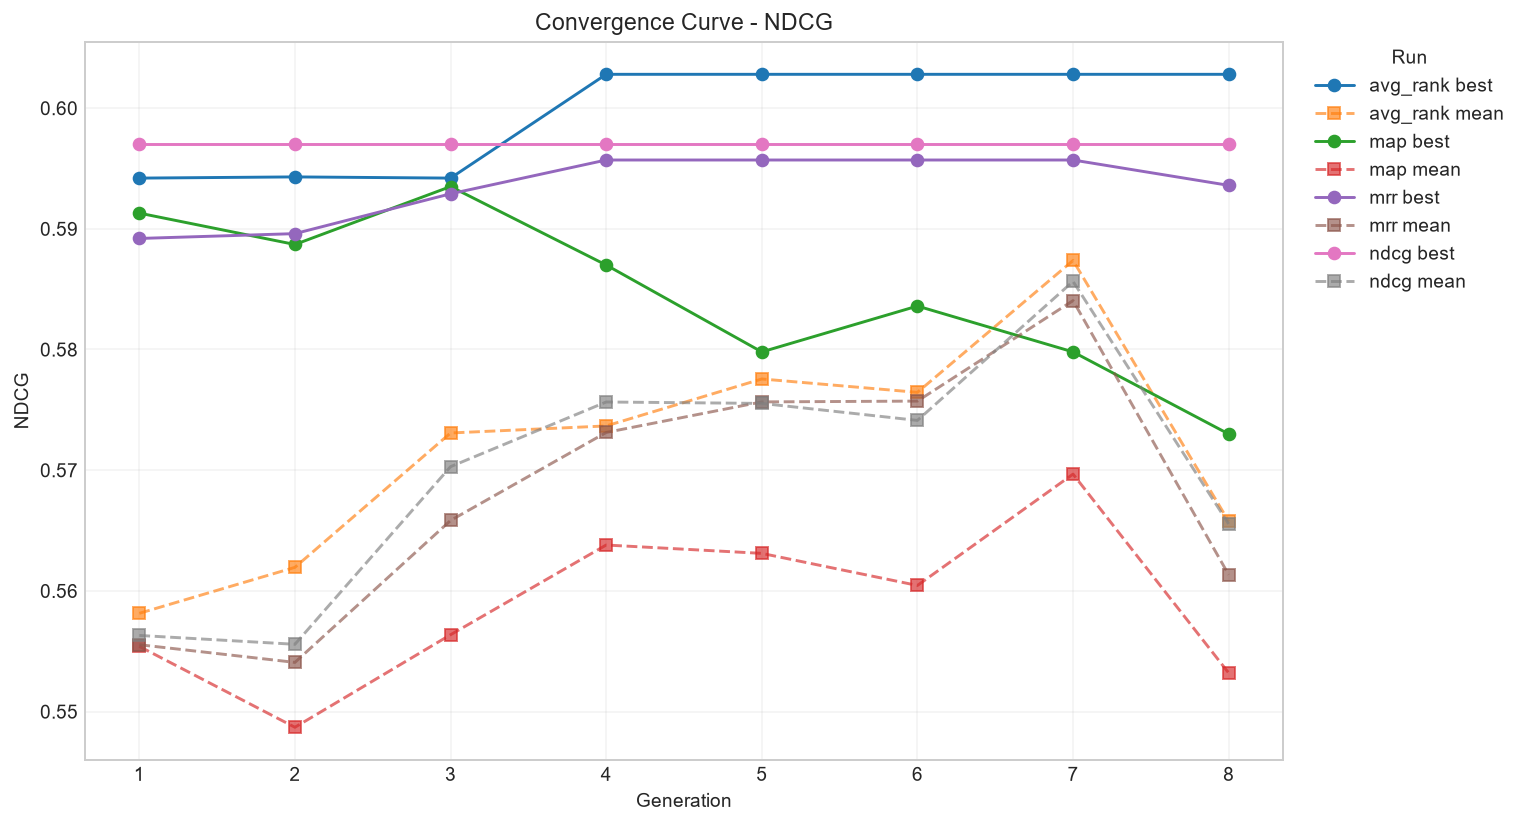

Values plotted in this chart, from the file beside it:
run, generation, best, mean, median
avg_rank, 1, 0.5942, 0.5581, 0.5531
avg_rank, 2, 0.5943, 0.5619, 0.5673
avg_rank, 3, 0.5942, 0.5731, 0.5707
avg_rank, 4, 0.6028, 0.5737, 0.5871
avg_rank, 5, 0.6028, 0.5776, 0.591
avg_rank, 6, 0.6028, 0.5765, 0.5838
avg_rank, 7, 0.6028, 0.5874, 0.5878
avg_rank, 8, 0.6028, 0.5658, 0.5675
map, 1, 0.5913, 0.5554, 0.5554
map, 2, 0.5887, 0.5487, 0.5514
map, 3, 0.5935, 0.5564, 0.5591
map, 4, 0.587, 0.5638, 0.569
map, 5, 0.5798, 0.5631, 0.569
map, 6, 0.5836, 0.5605, 0.5641
map, 7, 0.5798, 0.5697, 0.5728
map, 8, 0.573, 0.5532, 0.5648
mrr, 1, 0.5892, 0.5555, 0.5503
mrr, 2, 0.5896, 0.5541, 0.5566
mrr, 3, 0.5929, 0.5658, 0.5699
mrr, 4, 0.5957, 0.5731, 0.5878
mrr, 5, 0.5957, 0.5757, 0.5892
mrr, 6, 0.5957, 0.5757, 0.5796
mrr, 7, 0.5957, 0.5841, 0.5854
mrr, 8, 0.5936, 0.5613, 0.5671
ndcg, 1, 0.597, 0.5563, 0.5512
ndcg, 2, 0.597, 0.5556, 0.5554
ndcg, 3, 0.597, 0.5703, 0.5736
ndcg, 4, 0.597, 0.5756, 0.5866
ndcg, 5, 0.597, 0.5755, 0.5883
ndcg, 6, 0.597, 0.5741, 0.5809
ndcg, 7, 0.597, 0.5856, 0.5857
ndcg, 8, 0.597, 0.5655, 0.5858
